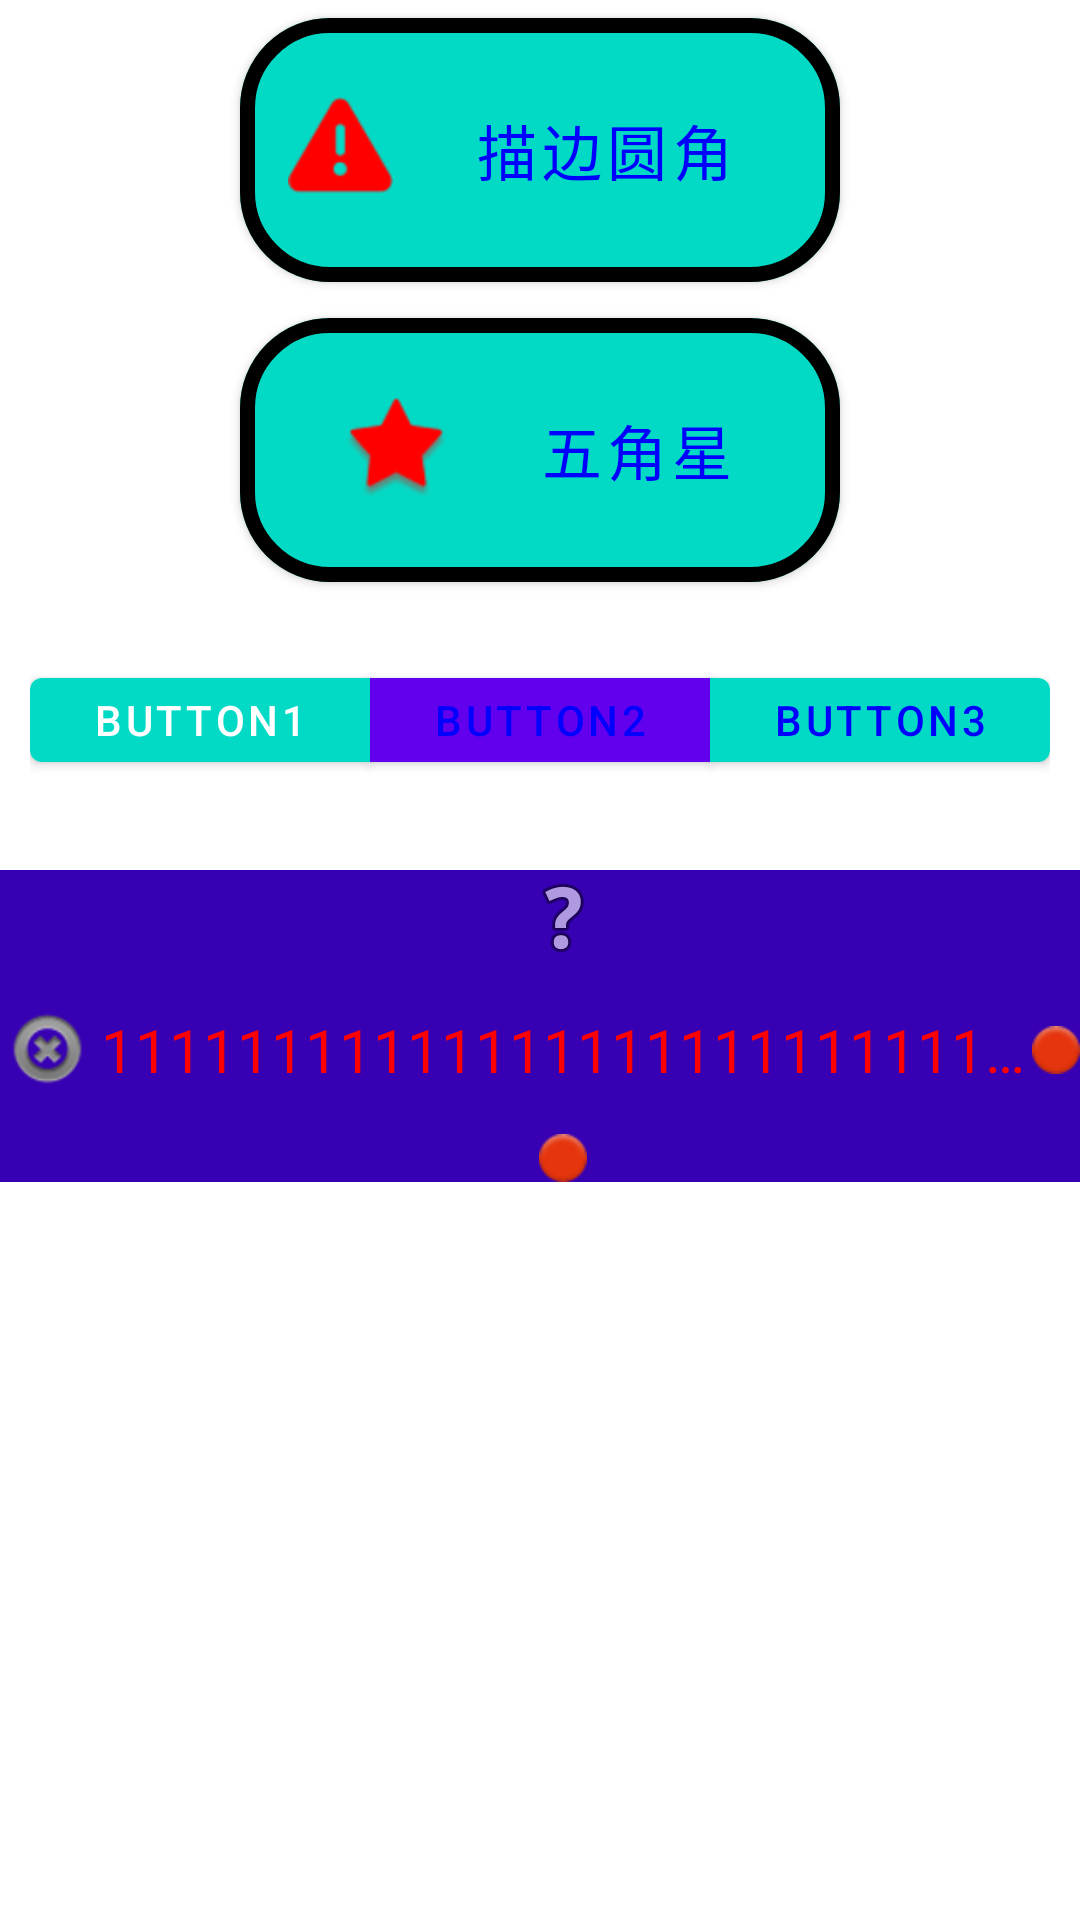

This screen was rendered from an Android layout file. Write that file and the resources it references.
<!-- AndroidManifest.xml: application theme Theme.NavigationApplication -->
<!-- res/layout/material_button_demo.xml -->
<?xml version="1.0" encoding="utf-8"?>
<LinearLayout xmlns:android="http://schemas.android.com/apk/res/android"
    xmlns:app="http://schemas.android.com/apk/res-auto"
    android:layout_width="match_parent"
    android:layout_height="match_parent"
    android:gravity="center_horizontal"
    android:orientation="vertical">

    <com.google.android.material.button.MaterialButton
        android:layout_width="200dp"
        android:layout_height="100dp"
        android:text="描边圆角"
        android:textColor="#00f"
        android:textSize="20dp"
        app:backgroundTint="@color/teal_200"
        app:backgroundTintMode="screen"
        app:cornerRadius="30dp"
        app:icon="@android:drawable/ic_dialog_alert"
        app:iconSize="35dp"
        app:iconTint="#ff0000"
        app:strokeColor="#000000"
        app:strokeWidth="5dp" />

    <com.google.android.material.button.MaterialButton
        android:layout_width="200dp"
        android:layout_height="100dp"
        android:text="五角星"
        android:textColor="#00f"
        android:textSize="20dp"
        app:backgroundTint="@color/teal_200"
        app:backgroundTintMode="screen"
        app:cornerRadius="30dp"
        app:icon="@android:drawable/star_big_on"
        app:iconGravity="textStart"
        app:iconPadding="30dp"
        app:iconSize="35dp"
        app:iconTint="#ff0000"
        app:strokeColor="#000000"
        app:strokeWidth="5dp" />

    
    <com.google.android.material.button.MaterialButtonToggleGroup
        android:id="@+id/btn_toggle_group"
        android:layout_width="match_parent"
        android:layout_height="40dp"
        android:layout_marginLeft="10dp"
        android:layout_marginTop="20dp"
        android:layout_marginRight="10dp"
        app:checkedButton="@id/btn01"
        app:selectionRequired="true"
        app:singleSelection="true">


        <com.google.android.material.button.MaterialButton
            android:id="@+id/btn01"
            android:layout_width="0dp"
            android:layout_height="40dp"
            android:layout_weight="1"
            android:text="button1"
            app:backgroundTint="@color/teal_200" />

        <com.google.android.material.button.MaterialButton
            android:id="@+id/btn02"
            android:layout_width="0dp"
            android:layout_height="40dp"
            android:layout_weight="1"
            android:text="button2"
            android:textColor="#00f" />

        <com.google.android.material.button.MaterialButton
            android:id="@+id/btn03"
            android:layout_width="0dp"
            android:layout_height="40dp"
            android:layout_weight="1"
            android:text="button3"
            android:textColor="#00f"
            app:backgroundTint="@color/teal_200" />
    </com.google.android.material.button.MaterialButtonToggleGroup>

    <TextView
        android:layout_width="match_parent"
        android:layout_height="104dp"
        android:layout_marginTop="30dp"
        android:background="@color/purple_700"
        android:clickable="true"
        android:drawableLeft="@android:drawable/ic_notification_clear_all"
        android:drawableTop="@android:drawable/ic_menu_help"
        android:drawableRight="@android:drawable/ic_notification_overlay"
        android:drawableBottom="@android:drawable/ic_notification_overlay"
        android:ellipsize="end"
        android:focusable="true"
        android:focusableInTouchMode="true"
        android:gravity="center"
        android:marqueeRepeatLimit="marquee_forever"
        android:singleLine="true"
        android:text="11111111111111111111111111111111111111111111111111111111111"
        android:textColor="#ff0000"
        android:textSize="20dp" />

</LinearLayout>
<!-- resources referenced by this layout -->
<resources>
  <style name="Theme.NavigationApplication" parent="Theme.MaterialComponents.Light.NoActionBar">
          
          <item name="colorPrimary">@color/purple_500</item>
          <item name="colorPrimaryVariant">@color/purple_700</item>
          <item name="colorOnPrimary">@color/white</item>
          
          <item name="colorSecondary">@color/teal_200</item>
          <item name="colorSecondaryVariant">@color/teal_700</item>
          <item name="colorOnSecondary">@color/black</item>
          
          <item name="android:statusBarColor">?attr/colorPrimaryVariant</item>
          
      </style>
  <!-- not gathered from this repository: default colours our renderer supplied (Android Studio template values) -->
  <color name="purple_500">#FF6200EE</color>
  <color name="purple_700">#FF3700B3</color>
  <color name="teal_200">#FF03DAC5</color>
  <color name="teal_700">#FF018786</color>
  <color name="black">#FF000000</color>
  <color name="white">#FFFFFFFF</color>
</resources>
